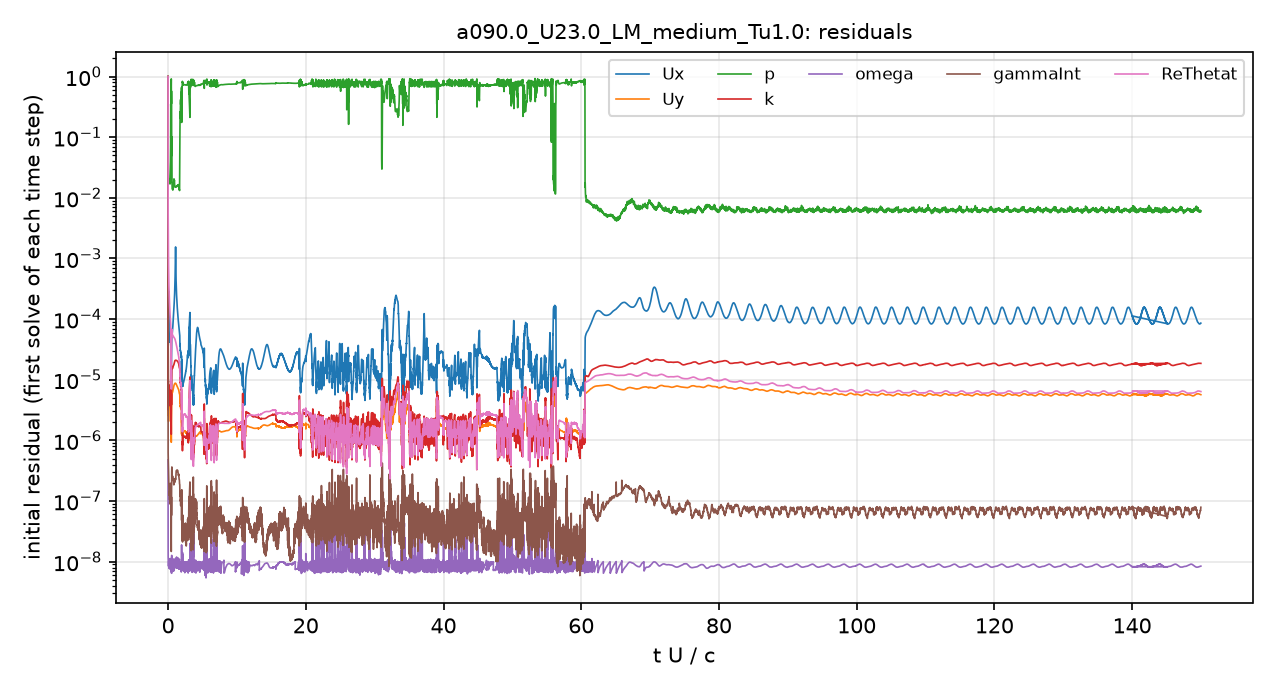

Values plotted in this chart, from the file beside it:
# first initial residual per time step; …
t_s, Ux_initial, Uy_initial, p_initial, k_initial, omega_initial, gammaInt_initial, ReThetat_initial
2.5043488e-08, 1, 1, 1, 1, 4.7780416e-07, 1, 1
3.9272065e-05, 3.6783205e-05, 2.7879888e-06, 0.05838, 0.0002111, 1.0424136e-08, 5.2815866e-07, 0.005012
0.0001194, 7.542849e-05, 2.0809258e-06, 0.03177, 9.3193275e-06, 8.6755702e-09, 3.7408777e-07, 0.001146
0.0002083, 8.8773414e-05, 2.4649812e-06, 0.01838, 4.6631068e-06, 9.3391336e-09, 2.1386812e-07, 0.000469
0.0003103, 5.0205851e-05, 3.4527769e-06, 0.01755, 3.940585e-06, 9.58577e-09, 1.2608787e-07, 0.0002828
0.0004343, 4.561099e-05, 4.2180967e-06, 0.01929, 5.2207598e-06, 7.1117668e-09, 1.2360725e-07, 0.0001856
0.0005725, 4.1701026e-05, 4.3627403e-06, 0.02019, 5.8458907e-06, 1.0336433e-08, 1.6386781e-07, 0.0001272
0.0007286, 4.5926966e-05, 5.3270294e-06, 0.01785, 8.1985709e-06, 7.9364786e-09, 1.0544593e-07, 9.9248396e-05
0.0008771, 2.9849114e-05, 3.7417132e-06, 0.3611, 5.8071738e-06, 8.3366037e-09, 6.3288497e-08, 5.1589625e-05
0.000947, 1.3556801e-05, 1.8340465e-06, 0.7522, 1.9262864e-06, 7.1756565e-09, 2.1286301e-08, 1.844483e-05
0.0009734, 6.7064158e-06, 1.1760927e-06, 0.9099, 2.1070071e-06, 9.2397528e-09, 1.5340083e-08, 7.7138929e-06
0.00102, 1.5477905e-05, 2.0064878e-06, 0.5683, 3.7794685e-06, 6.3299993e-09, 5.8923966e-08, 2.2199157e-05
0.001136, 5.6463237e-05, 6.3286925e-06, 0.1129, 1.6618696e-05, 1.0709543e-08, 4.2631287e-07, 6.9263412e-05
0.00134, 6.4034504e-05, 6.1893341e-06, 0.01379, 1.5379183e-05, 7.3503171e-09, 2.5367529e-07, 5.5435073e-05
0.00156, 9.6617803e-05, 7.1842548e-06, 0.01425, 1.6713852e-05, 9.078016e-09, 2.1033791e-07, 5.2727466e-05
0.001817, 0.0001668, 8.1372176e-06, 0.02002, 1.8192695e-05, 1.1539365e-08, 2.1191157e-07, 4.9622671e-05
0.002107, 0.0004275, 8.7544406e-06, 0.01502, 2.0702489e-05, 1.1313051e-08, 2.3476947e-07, 4.6598423e-05
0.00242, 0.000463, 8.5715822e-06, 0.01549, 2.0921557e-05, 1.0612631e-08, 2.8236441e-07, 3.9951063e-05
0.002732, 0.0001738, 7.8326708e-06, 0.01533, 2.0531446e-05, 8.2446943e-09, 3.1202499e-07, 3.2907994e-05
0.003036, 0.0001035, 7.1941016e-06, 0.01601, 1.9460879e-05, 1.0856046e-08, 3.0971528e-07, 2.7124366e-05
0.003331, 6.8620186e-05, 6.2771075e-06, 0.01412, 1.687728e-05, 9.8176857e-09, 2.3898513e-07, 2.1216211e-05
0.003591, 3.4727077e-05, 3.9026452e-06, 0.2385, 9.9269579e-06, 7.1940048e-09, 1.2896741e-07, 1.1095835e-05
0.003761, 3.0115356e-05, 3.7368331e-06, 0.345, 8.8844596e-06, 9.4587937e-09, 1.0265497e-07, 9.4561737e-06
0.003908, 3.3284824e-05, 4.3887357e-06, 0.3986, 9.7030859e-06, 1.0590153e-08, 1.5481219e-07, 1.0255537e-05
0.004048, 1.8644145e-05, 2.5968574e-06, 0.5574, 5.1601777e-06, 7.8388506e-09, 5.4749194e-08, 5.6767511e-06
0.004118, 1.0281322e-05, 1.4231346e-06, 0.205, 3.1765032e-06, 1.2032415e-08, 4.9062762e-08, 2.9914153e-06
0.00421, 1.8323368e-05, 2.7584607e-06, 0.5255, 4.6381923e-06, 8.9073198e-09, 9.7276683e-08, 5.7244656e-06
0.004278, 1.0281802e-05, 1.5686132e-06, 0.8187, 1.7755837e-06, 1.1030026e-08, 4.2494316e-08, 2.5904308e-06
0.004311, 8.8401116e-06, 1.2575894e-06, 0.7845, 1.180925e-06, 7.5001723e-09, 2.3752004e-08, 1.9647759e-06
0.004338, 8.5044396e-06, 1.2023768e-06, 0.8218, 7.9806311e-07, 9.4111521e-09, 2.7806198e-08, 1.5949047e-06
0.004361, 8.2131271e-06, 1.1932797e-06, 0.8084, 6.6971224e-07, 8.1449717e-09, 3.6308848e-08, 1.4374944e-06
0.004384, 8.4883828e-06, 1.3098991e-06, 0.8149, 9.7110856e-07, 1.4074633e-08, 5.6538087e-08, 1.5774067e-06
0.004408, 7.8181047e-06, 1.2260854e-06, 0.7905, 8.1042037e-07, 8.822254e-09, 2.4234668e-08, 1.6569933e-06
0.004435, 7.9953071e-06, 1.2546046e-06, 0.7801, 9.2623079e-07, 9.2940703e-09, 2.5847722e-08, 1.8827734e-06
0.004464, 7.9450932e-06, 1.2729296e-06, 0.7828, 9.0601713e-07, 8.872888e-09, 2.9749759e-08, 1.952738e-06
0.004495, 8.083615e-06, 1.3231873e-06, 0.7515, 1.027155e-06, 6.7940861e-09, 3.9086644e-08, 2.1648602e-06
0.00453, 8.5068456e-06, 1.4098212e-06, 0.7214, 1.1974796e-06, 9.5666606e-09, 3.5799472e-08, 2.4386726e-06
0.004567, 8.6492605e-06, 1.4378934e-06, 0.7219, 1.1740873e-06, 7.6595587e-09, 3.6360846e-08, 2.5427012e-06
0.004606, 8.7111213e-06, 1.4348634e-06, 0.7272, 1.1540293e-06, 1.000849e-08, 5.7021121e-08, 2.5745966e-06
0.004645, 8.8653622e-06, 1.4449342e-06, 0.7293, 1.1427194e-06, 8.9387483e-09, 2.9346953e-08, 2.6195125e-06
0.004684, 8.9837149e-06, 1.4423044e-06, 0.7302, 1.1492649e-06, 7.1462631e-09, 3.2742431e-08, 2.6442943e-06
0.004722, 9.177625e-06, 1.4489335e-06, 0.7352, 1.1352869e-06, 8.508788e-09, 3.1221291e-08, 2.6685066e-06
0.004762, 9.3328724e-06, 1.4449276e-06, 0.737, 1.12678e-06, 9.0746791e-09, 3.3921201e-08, 2.6781276e-06
0.004801, 9.5091331e-06, 1.4414221e-06, 0.7369, 1.1262603e-06, 9.6588541e-09, 3.118669e-08, 2.686109e-06
0.004841, 9.7070596e-06, 1.4380887e-06, 0.7351, 1.1488756e-06, 6.9908709e-09, 3.523625e-08, 2.6975382e-06
0.004881, 9.9790958e-06, 1.4429834e-06, 0.7352, 1.1450796e-06, 7.911109e-09, 2.8736519e-08, 2.7196229e-06
0.004921, 1.0202162e-05, 1.4375156e-06, 0.7346, 1.145658e-06, 8.2752641e-09, 2.9626537e-08, 2.7182829e-06
0.004961, 1.0430232e-05, 1.4315594e-06, 0.7329, 1.1445374e-06, 8.6942394e-09, 2.6697754e-08, 2.7132718e-06
0.005001, 1.0673485e-05, 1.4258912e-06, 0.7313, 1.1440977e-06, 9.1424301e-09, 2.3827354e-08, 2.7072319e-06
0.005041, 1.0925755e-05, 1.4195604e-06, 0.7299, 1.1451668e-06, 9.6630936e-09, 2.5291339e-08, 2.7000803e-06
0.005081, 1.1224621e-05, 1.41733e-06, 0.7285, 1.1572566e-06, 7.0377755e-09, 2.8646792e-08, 2.7035014e-06
0.005122, 1.1510002e-05, 1.4114255e-06, 0.7282, 1.1488969e-06, 7.2954034e-09, 2.3879952e-08, 2.6938805e-06
0.005162, 1.1837244e-05, 1.4087768e-06, 0.7276, 1.1516442e-06, 7.7214886e-09, 2.3395552e-08, 2.6897106e-06
0.005203, 1.2130127e-05, 1.3986716e-06, 0.7272, 1.149311e-06, 8.2099713e-09, 4.2148979e-08, 2.6684658e-06
0.005243, 1.2512572e-05, 1.3979027e-06, 0.726, 1.1499179e-06, 8.759261e-09, 2.4980315e-08, 2.6638184e-06
0.005284, 1.2787347e-05, 1.3807994e-06, 0.7277, 1.1361093e-06, 9.3074667e-09, 2.6160191e-08, 2.6195699e-06
0.005324, 1.3173625e-05, 1.3761964e-06, 0.7286, 1.1455502e-06, 7.5365005e-09, 2.9047457e-08, 2.5985711e-06
0.005363, 1.3526739e-05, 1.3670285e-06, 0.7301, 1.1125545e-06, 7.8805633e-09, 2.0922262e-08, 2.5677958e-06
0.005403, 1.3832733e-05, 1.3486329e-06, 0.7322, 1.0975051e-06, 8.3886354e-09, 2.006062e-08, 2.5170112e-06
... 4,941 more rows
